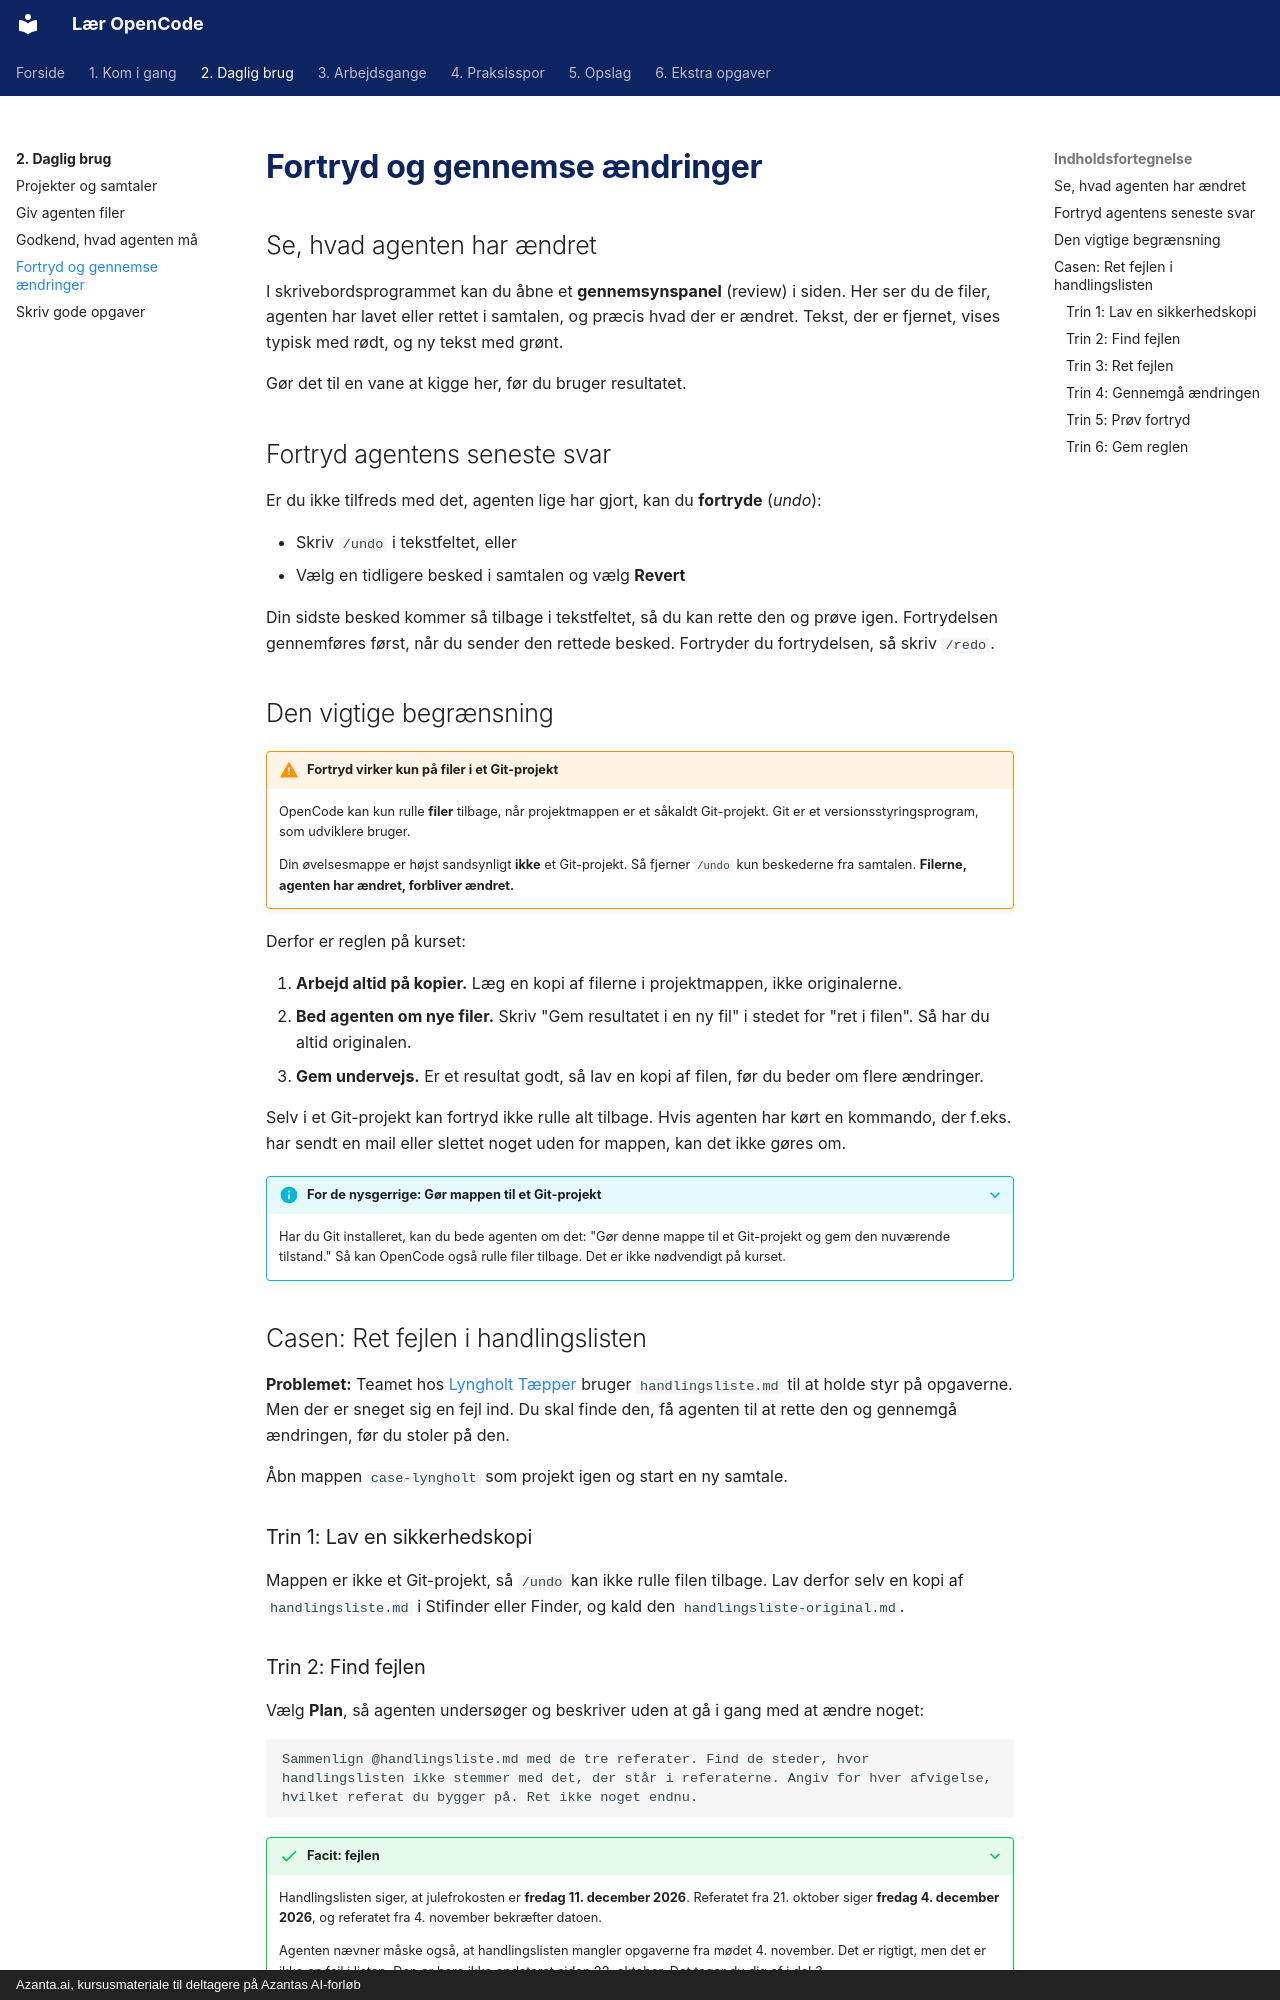

repository: hellstern/laer-opencode · page: daglig/fortryd/index.html · generator: mkdocs · copyright: Azanta.ai, kursusmateriale til deltagere på Azantas AI-forløb

# Fortryd og gennemse ændringer

## Se, hvad agenten har ændret

I skrivebordsprogrammet kan du åbne et **gennemsynspanel** (review) i siden. Her ser du de filer, agenten har lavet eller rettet i samtalen, og præcis hvad der er ændret. Tekst, der er fjernet, vises typisk med rødt, og ny tekst med grønt.

Gør det til en vane at kigge her, før du bruger resultatet.

## Fortryd agentens seneste svar

Er du ikke tilfreds med det, agenten lige har gjort, kan du **fortryde** (*undo*):

- Skriv `/undo` i tekstfeltet, eller
- Vælg en tidligere besked i samtalen og vælg **Revert**

Din sidste besked kommer så tilbage i tekstfeltet, så du kan rette den og prøve igen. Fortrydelsen gennemføres først, når du sender den rettede besked. Fortryder du fortrydelsen, så skriv `/redo`.

## Den vigtige begrænsning

!!! warning "Fortryd virker kun på filer i et Git-projekt"
    OpenCode kan kun rulle **filer** tilbage, når projektmappen er et såkaldt Git-projekt. Git er et versionsstyringsprogram, som udviklere bruger.

    Din øvelsesmappe er højst sandsynligt **ikke** et Git-projekt. Så fjerner `/undo` kun beskederne fra samtalen. **Filerne, agenten har ændret, forbliver ændret.**

Derfor er reglen på kurset:

1. **Arbejd altid på kopier.** Læg en kopi af filerne i projektmappen, ikke originalerne.
2. **Bed agenten om nye filer.** Skriv "Gem resultatet i en ny fil" i stedet for "ret i filen". Så har du altid originalen.
3. **Gem undervejs.** Er et resultat godt, så lav en kopi af filen, før du beder om flere ændringer.

Selv i et Git-projekt kan fortryd ikke rulle alt tilbage. Hvis agenten har kørt en kommando, der f.eks. har sendt en mail eller slettet noget uden for mappen, kan det ikke gøres om.

??? info "For de nysgerrige: Gør mappen til et Git-projekt"
    Har du Git installeret, kan du bede agenten om det: "Gør denne mappe til et Git-projekt og gem den nuværende tilstand." Så kan OpenCode også rulle filer tilbage. Det er ikke nødvendigt på kurset.

## Casen: Ret fejlen i handlingslisten

**Problemet:** Teamet hos [Lyngholt Tæpper](../start/casen.md) bruger `handlingsliste.md` til at holde styr på opgaverne. Men der er sneget sig en fejl ind. Du skal finde den, få agenten til at rette den og gennemgå ændringen, før du stoler på den.

Åbn mappen `case-lyngholt` som projekt igen og start en ny samtale.

### Trin 1: Lav en sikkerhedskopi

Mappen er ikke et Git-projekt, så `/undo` kan ikke rulle filen tilbage. Lav derfor selv en kopi af `handlingsliste.md` i Stifinder eller Finder, og kald den `handlingsliste-original.md`.
